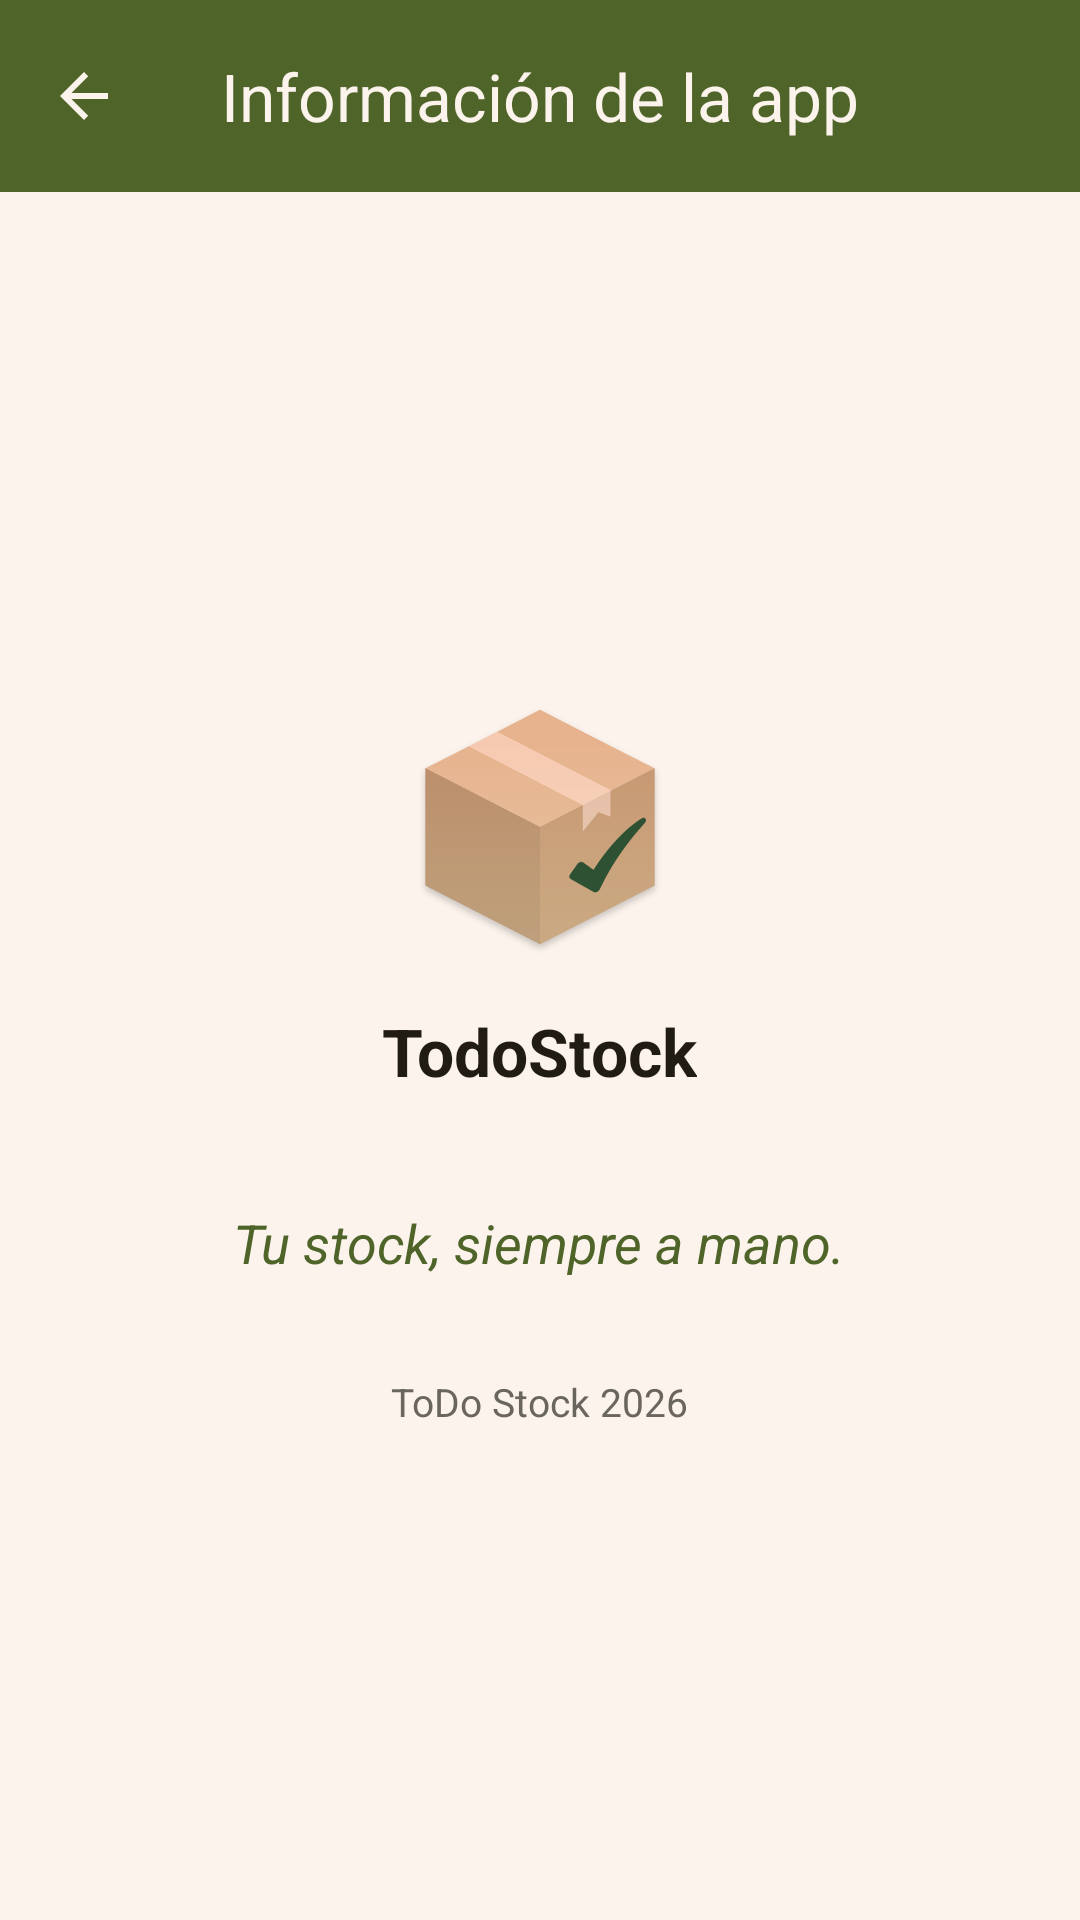

Write the Android layout XML for this screen, with the resource values it uses.
<!-- AndroidManifest.xml: application theme Theme.TodoStock -->
<!-- res/layout/activity_info_app.xml -->
<?xml version="1.0" encoding="utf-8"?>
<LinearLayout xmlns:android="http://schemas.android.com/apk/res/android"
    xmlns:app="http://schemas.android.com/apk/res-auto"
    android:layout_width="match_parent"
    android:layout_height="match_parent"
    android:background="@color/color_fondo"
    android:orientation="vertical">

    <com.google.android.material.appbar.MaterialToolbar
        android:id="@+id/toolbarInfoApp"
        android:layout_width="match_parent"
        android:layout_height="?attr/actionBarSize"
        android:background="@color/color_botones"
        app:navigationContentDescription="@string/ayuda_volver"
        app:navigationIcon="@drawable/flecha_atras"
        app:title="@string/info_app_titulo"
        app:titleCentered="true"
        app:titleTextColor="@color/color_fondo" />

    
    <ScrollView
        android:layout_width="match_parent"
        android:layout_height="match_parent"
        android:fillViewport="true">

        <LinearLayout
            android:layout_width="match_parent"
            android:layout_height="match_parent"
            android:gravity="center"
            android:orientation="vertical"
            android:paddingHorizontal="@dimen/margen_horizontal_pantalla"
            android:paddingVertical="24dp">

            <ImageView
                android:layout_width="96dp"
                android:layout_height="96dp"
                android:contentDescription="@string/info_app_logo_descripcion"
                android:src="@drawable/todo_stock_logo" />

            <TextView
                android:layout_width="wrap_content"
                android:layout_height="wrap_content"
                android:layout_marginTop="12dp"
                android:text="@string/info_app_nombre"
                android:textColor="@color/color_texto"
                android:textSize="22sp"
                android:textStyle="bold" />

            <TextView
                android:id="@+id/tvVersionApp"
                android:layout_width="wrap_content"
                android:layout_height="wrap_content"
                android:layout_marginTop="2dp"
                android:textColor="@color/texto_tenue"
                android:textSize="14sp" />

            <TextView
                android:layout_width="wrap_content"
                android:layout_height="wrap_content"
                android:layout_marginTop="16dp"
                android:gravity="center"
                android:text="@string/info_app_slogan"
                android:textColor="@color/color_botones"
                android:textSize="18sp"
                android:textStyle="italic" />

            <TextView
                android:layout_width="wrap_content"
                android:layout_height="wrap_content"
                android:layout_marginTop="32dp"
                android:text="@string/info_app_pie"
                android:textColor="@color/texto_tenue"
                android:textSize="13sp" />

        </LinearLayout>
    </ScrollView>

</LinearLayout>
<!-- resources referenced by this layout -->
<resources>
  <color name="color_botones">#4F6429</color>
  <color name="color_fondo">#FBF3EC</color>
  <color name="color_texto">#211C13</color>
  <color name="texto_tenue">#6B6560</color>
  <dimen name="margen_horizontal_pantalla">32dp</dimen>
  <!-- drawable flecha_atras (drawable) -->
  <vector android:autoMirrored="true" android:height="24dp"
      android:tint="#FBF3EC" android:viewportHeight="24"
      android:viewportWidth="24" android:width="24dp" xmlns:android="http://schemas.android.com/apk/res/android">
      <path android:fillColor="@android:color/white" android:pathData="M20,11H7.83l5.59,-5.59L12,4l-8,8 8,8 1.41,-1.41L7.83,13H20v-2z"/>
  </vector>
  <!-- drawable todo_stock_logo: jpeg bitmap (drawable, 85690 bytes) -->
  <string name="ayuda_volver">Volver a la pantalla anterior</string>
  <string name="info_app_logo_descripcion">Logo de TodoStock</string>
  <string name="info_app_nombre">TodoStock</string>
  <string name="info_app_pie">ToDo Stock 2026</string>
  <string name="info_app_slogan">Tu stock, siempre a mano.</string>
  <string name="info_app_titulo">Información de la app</string>
  <style name="Theme.TodoStock" parent="Base.Theme.TodoStock">
          <item name="colorPrimary">@color/color_botones</item>
          <item name="colorOnPrimary">@color/white</item>
          <item name="colorPrimaryContainer">@color/gris_fondo_input</item>
          <item name="colorOnPrimaryContainer">@color/color_texto</item>
          <item name="colorSecondary">@color/color_detalles</item>
          <item name="colorOnSecondary">@color/white</item>
          <item name="colorError">@color/color_errores</item>
          <item name="colorOnError">@color/white</item>
          <item name="colorOnSurface">@color/color_texto</item>
          <item name="colorOnSurfaceVariant">@color/texto_tenue</item>
          <item name="android:textColorHint">@color/texto_tenue</item>
          <item name="android:windowBackground">@color/color_fondo</item>
          <item name="android:forceDarkAllowed" tools:targetApi="q">false</item>
      </style>
  <style name="Base.Theme.TodoStock" parent="Theme.Material3.Light.NoActionBar" />
  <color name="white">#ECE7E4</color>
  <color name="gris_fondo_input">#F4F6F9</color>
  <color name="color_detalles">#976E46</color>
  <color name="color_errores">#AC0D0D</color>
</resources>
